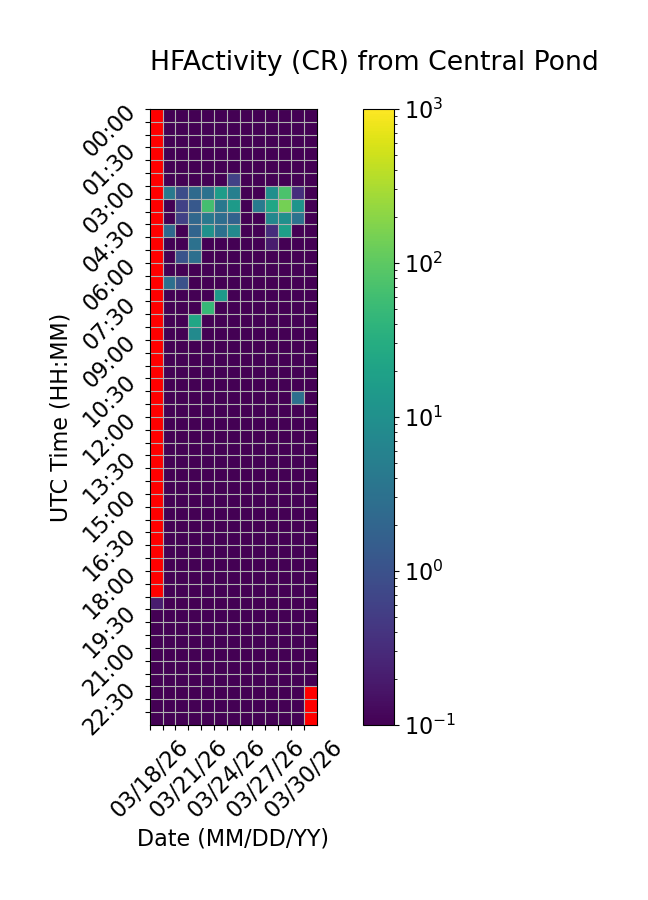

Data behind this chart, as committed beside it:
Time (UTC), 03/18/26, 03/19/26, 03/20/26, 03/21/26, 03/22/26, 03/23/26, 03/24/26, 03/25/26, 03/26/26, 03/27/26, 03/28/26, 03/29/26, 03/30/26
00:00, , 0.0, 0.0, 0.0, 0.0, 0.0, 0.0, 0.0, 0.0, 0.0, 0.0, 0.0, 0.0
00:30, , 0.0, 0.0, 0.0, 0.0, 0.0, 0.0, 0.0, 0.0, 0.0, 0.0, 0.0, 0.0
01:00, , 0.0, 0.0, 0.0, 0.0, 0.0, 0.0, 0.0, 0.0, 0.0, 0.0, 0.0, 0.0
01:30, , 0.0, 0.0, 0.0, 0.0, 0.0, 0.0, 0.0, 0.0, 0.0, 0.0, 0.0, 0.0
02:00, , 0.0, 0.0, 0.0, 0.0, 0.0, 0.0, 0.0, 0.0, 0.0, 0.0, 0.0, 0.0
02:30, , 0.0, 0.0, 0.0, 0.0, 0.0, 0.6, 0.0, 0.0, 0.0, 0.0, 0.0, 0.0
03:00, , 4.2, 0.8667, 2.4, 3.133, 16.0, 5.4, 0.0, 0.0, 9.733, 74.8, 0.3333, 0.0
03:30, , 0.0, 0.6, 1.267, 63.47, 4.067, 14.87, 0.0, 4.667, 23.27, 143.9, 11.8, 0.0
04:00, , 0.0, 0.6, 2.2, 4.2, 2.667, 1.8, 0.0, 0.0, 7.133, 9.8, 3.267, 0.0
04:30, , 2.333, 0.0, 1.933, 10.53, 3.067, 7.6, 0.0, 0.0, 0.3333, 18.13, 0.0, 0.0
05:00, , 0.0, 0.0, 3.067, 0.0, 0.0, 0.0, 0.0, 0.0, 0.2, 0.0, 0.0, 0.0
05:30, , 0.0, 1.067, 2.867, 0.0, 0.0, 0.0, 0.0, 0.0, 0.0, 0.0, 0.0, 0.0
06:00, , 0.0, 0.0, 0.0, 0.0, 0.0, 0.0, 0.0, 0.0, 0.0, 0.0, 0.0, 0.0
06:30, , 2.867, 1.0, 0.0, 0.0, 0.0, 0.0, 0.0, 0.0, 0.0, 0.0, 0.0, 0.0
07:00, , 0.0, 0.0, 0.0, 0.0, 13.87, 0.0, 0.0, 0.0, 0.0, 0.0, 0.0, 0.0
07:30, , 0.0, 0.0, 0.0, 47.33, 0.0, 0.0, 0.0, 0.0, 0.0, 0.0, 0.0, 0.0
08:00, , 0.0, 0.0, 23.47, 0.0, 0.0, 0.0, 0.0, 0.0, 0.0, 0.0, 0.0, 0.06667
08:30, , 0.0, 0.0, 8.333, 0.0, 0.0, 0.0, 0.0, 0.0, 0.0, 0.0, 0.0, 0.0
09:00, , 0.0, 0.0, 0.0, 0.0, 0.0, 0.0, 0.0, 0.0, 0.0, 0.0, 0.0, 0.0
09:30, , 0.0, 0.0, 0.0, 0.0, 0.0, 0.0, 0.0, 0.0, 0.0, 0.0, 0.0, 0.0
10:00, , 0.0, 0.0, 0.0, 0.0, 0.0, 0.0, 0.0, 0.0, 0.0, 0.0, 0.0, 0.0
10:30, , 0.0, 0.0, 0.0, 0.0, 0.0, 0.0, 0.0, 0.0, 0.0, 0.0, 0.0, 0.0
11:00, , 0.0, 0.0, 0.0, 0.0, 0.0, 0.0, 0.0, 0.0, 0.0, 0.0, 2.867, 0.0
11:30, , 0.0, 0.0, 0.0, 0.0, 0.0, 0.0, 0.0, 0.0, 0.0, 0.0, 0.0, 0.0
12:00, , 0.0, 0.0, 0.0, 0.0, 0.0, 0.0, 0.0, 0.0, 0.0, 0.0, 0.0, 0.0
12:30, , 0.0, 0.0, 0.0, 0.0, 0.0, 0.0, 0.0, 0.0, 0.0, 0.0, 0.0, 0.0
13:00, , 0.0, 0.0, 0.0, 0.0, 0.0, 0.0, 0.0, 0.0, 0.0, 0.0, 0.0, 0.0
13:30, , 0.0, 0.0, 0.0, 0.0, 0.0, 0.0, 0.0, 0.0, 0.0, 0.0, 0.0, 0.0
14:00, , 0.0, 0.0, 0.0, 0.0, 0.0, 0.0, 0.0, 0.0, 0.0, 0.0, 0.0, 0.0
14:30, , 0.0, 0.0, 0.0, 0.0, 0.0, 0.0, 0.0, 0.0, 0.0, 0.0, 0.0, 0.0
15:00, , 0.0, 0.0, 0.0, 0.0, 0.0, 0.0, 0.0, 0.0, 0.0, 0.0, 0.0, 0.0
15:30, , 0.0, 0.0, 0.0, 0.0, 0.0, 0.0, 0.0, 0.0, 0.0, 0.0, 0.0, 0.0
16:00, , 0.0, 0.0, 0.0, 0.0, 0.0, 0.0, 0.0, 0.0, 0.0, 0.0, 0.0, 0.0
16:30, , 0.0, 0.0, 0.0, 0.0, 0.0, 0.0, 0.0, 0.0, 0.0, 0.0, 0.0, 0.0
17:00, , 0.0, 0.0, 0.0, 0.0, 0.0, 0.0, 0.0, 0.0, 0.0, 0.0, 0.0, 0.0
17:30, , 0.0, 0.0, 0.0, 0.0, 0.0, 0.0, 0.0, 0.0, 0.0, 0.0, 0.0, 0.0
18:00, , 0.0, 0.0, 0.0, 0.0, 0.0, 0.0, 0.0, 0.0, 0.0, 0.0, 0.0, 0.0
18:30, , 0.0, 0.0, 0.0, 0.0, 0.0, 0.0, 0.0, 0.0, 0.0, 0.0, 0.0, 0.0
19:00, 0.2, 0.0, 0.0, 0.0, 0.0, 0.0, 0.0, 0.0, 0.0, 0.0, 0.0, 0.0, 0.0
19:30, 0.0, 0.0, 0.0, 0.0, 0.0, 0.0, 0.0, 0.0, 0.0, 0.0, 0.0, 0.0, 0.0
20:00, 0.0, 0.0, 0.0, 0.0, 0.0, 0.0, 0.0, 0.0, 0.0, 0.0, 0.0, 0.0, 0.0
20:30, 0.0, 0.0, 0.0, 0.0, 0.0, 0.0, 0.0, 0.0, 0.0, 0.0, 0.0, 0.0, 0.0
21:00, 0.0, 0.0, 0.0, 0.0, 0.0, 0.0, 0.0, 0.0, 0.0, 0.0, 0.0, 0.0, 0.0
21:30, 0.0, 0.0, 0.0, 0.0, 0.0, 0.0, 0.0, 0.0, 0.0, 0.0, 0.0, 0.0, 0.0
22:00, 0.0, 0.0, 0.0, 0.0, 0.0, 0.0, 0.0, 0.0, 0.0, 0.0, 0.0, 0.0, 0.0
22:30, 0.0, 0.0, 0.0, 0.0, 0.0, 0.0, 0.0, 0.0, 0.0, 0.0, 0.0, 0.0, 
23:00, 0.0, 0.0, 0.0, 0.0, 0.0, 0.0, 0.0, 0.0, 0.0, 0.0, 0.0, 0.0, 
23:30, 0.0, 0.0, 0.0, 0.0, 0.0, 0.0, 0.0, 0.0, 0.0, 0.0, 0.0, 0.0, 
